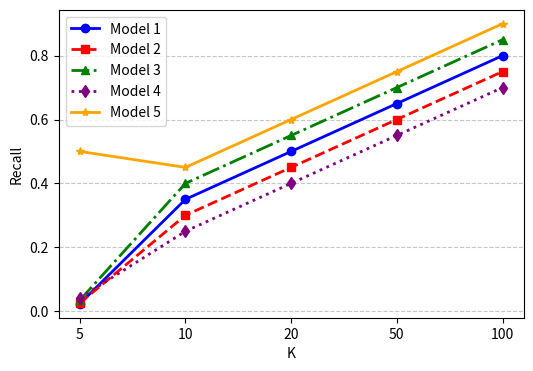

Generate this figure with matplotlib:
import matplotlib.pyplot as plt

# 设置横轴 K 值
K_values = [5, 10, 20, 50, 100]
x_indices = list(range(len(K_values)))  # 等间距索引 [0, 1, 2, 3, 4]

# 为五个模型手动设置 Recall 值（0到1之间）
model1_recall = [0.023, 0.35, 0.5, 0.65, 0.8]   # 模型 1
model2_recall = [0.025, 0.3, 0.45, 0.6, 0.75]  # 模型 2
model3_recall = [0.034, 0.4, 0.55, 0.7, 0.85]  # 模型 3
model4_recall = [0.041, 0.25, 0.4, 0.55, 0.7]   # 模型 4
model5_recall = [0.5, 0.45, 0.6, 0.75, 0.9]   # 模型 5

# 创建折线图
plt.figure(figsize=(6, 4))  # 设置图形大小

# 绘制五条折线，使用等间距的 x_indices
plt.plot(x_indices, model1_recall, label='Model 1', color='blue', linestyle='-', marker='o', linewidth=2)
plt.plot(x_indices, model2_recall, label='Model 2', color='red', linestyle='--', marker='s', linewidth=2)
plt.plot(x_indices, model3_recall, label='Model 3', color='green', linestyle='-.', marker='^', linewidth=2)
plt.plot(x_indices, model4_recall, label='Model 4', color='purple', linestyle=':', marker='d', linewidth=2)
plt.plot(x_indices, model5_recall, label='Model 5', color='orange', linestyle='-', marker='*', linewidth=2)

# 设置横轴和纵轴标签
plt.xlabel('K')
plt.ylabel('Recall')

# 设置横轴刻度为等间距，并替换为 K_values
plt.xticks(x_indices, K_values)

# 添加图例
plt.legend()

# 添加水平网格线
plt.grid(True, which='major', axis='y', linestyle='--', alpha=0.7)

# 显示图形
plt.show()